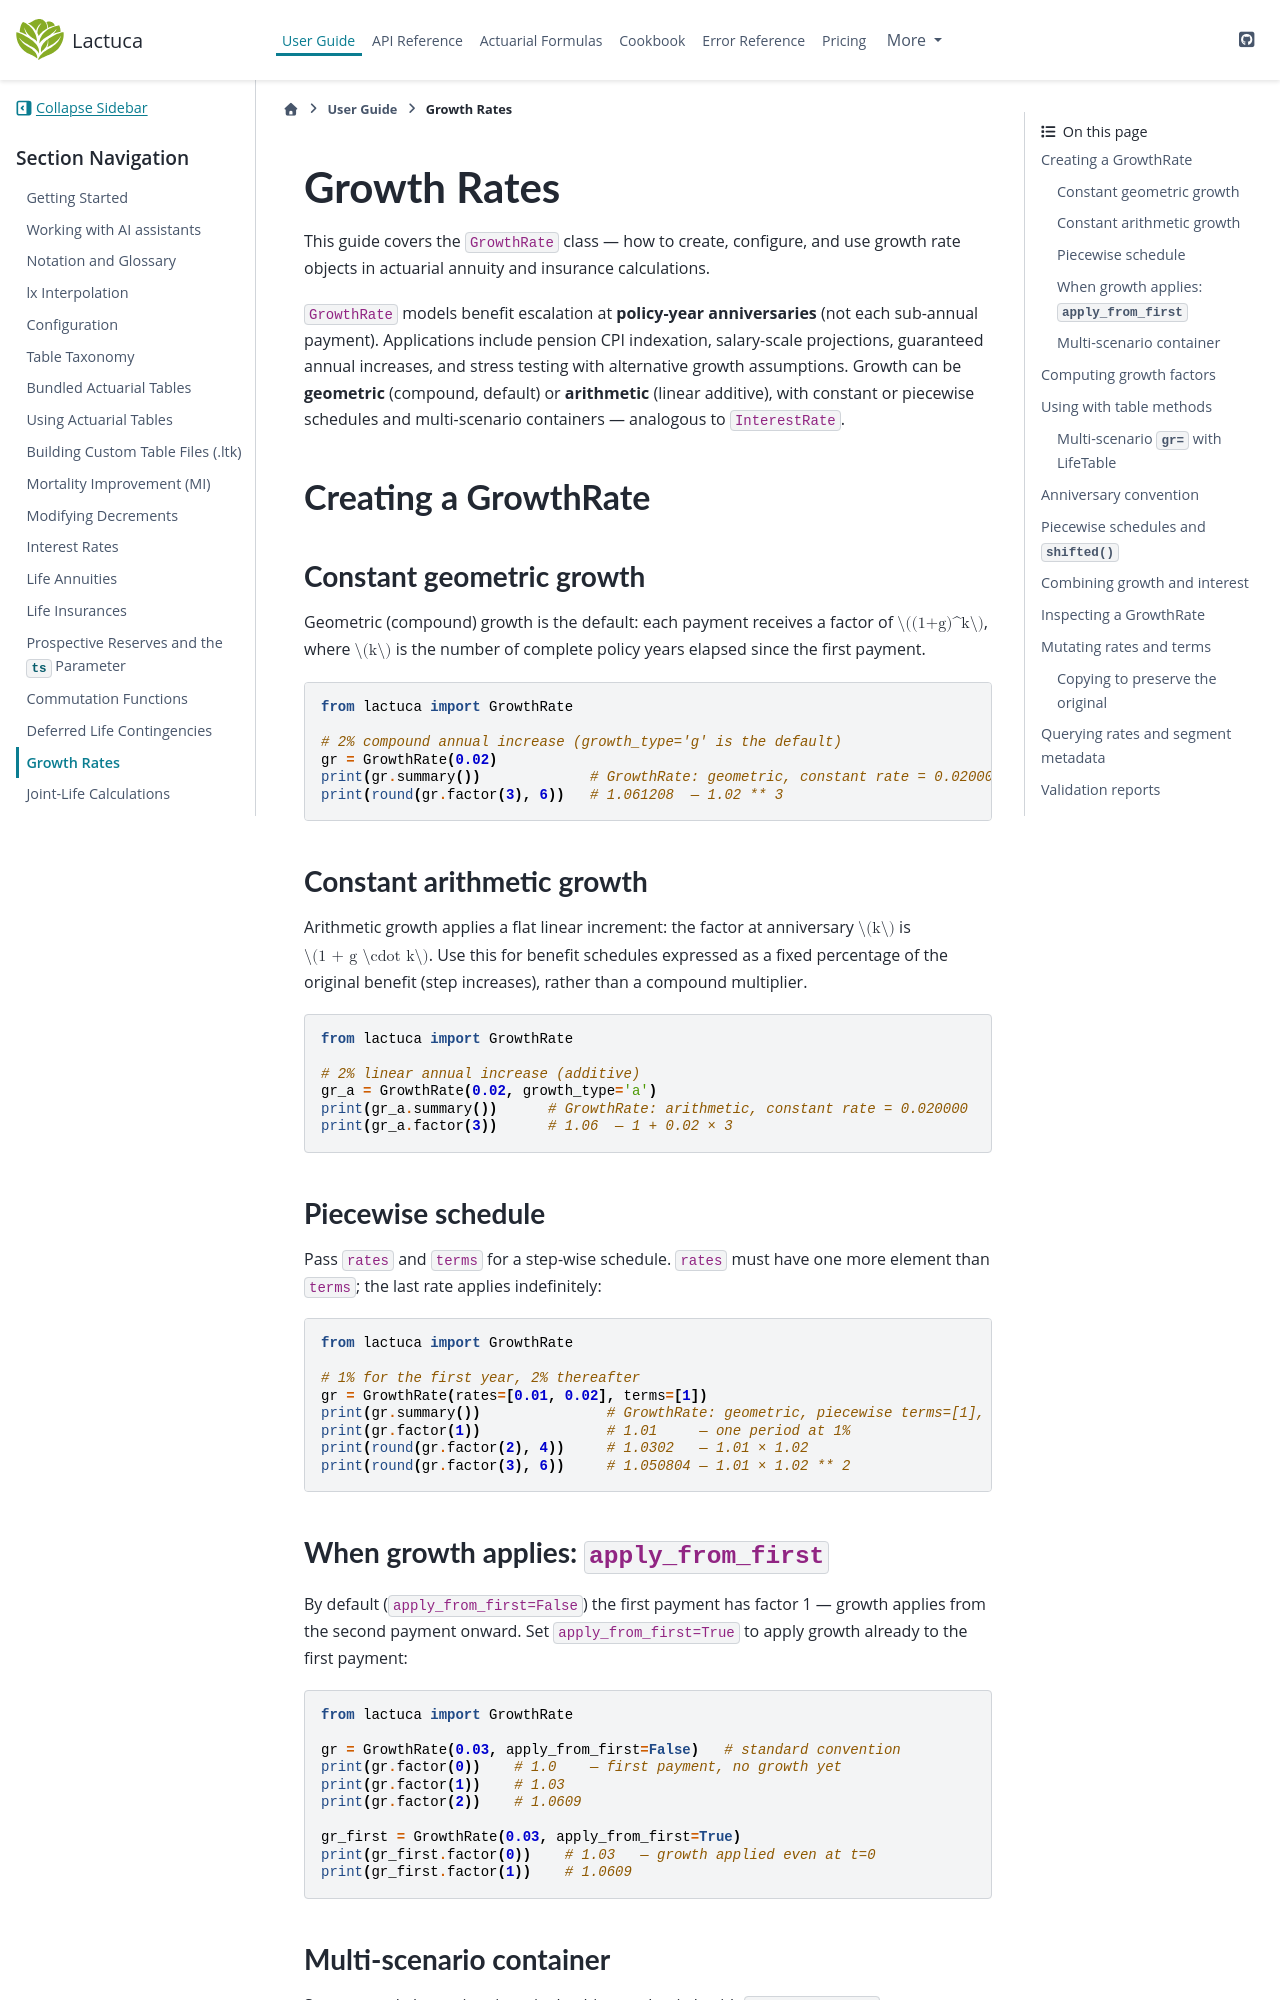

repository: actuaan/lactuca · page: latest-test/user_guide/growth_rates_guide.html · generator: sphinx

# Growth Rates

This guide covers the `GrowthRate` class — how to create, configure, and use growth
rate objects in actuarial annuity and insurance calculations.

`GrowthRate` models benefit escalation at **policy-year anniversaries** (not each
sub-annual payment). Applications include pension CPI indexation, salary-scale
projections, guaranteed annual increases, and stress testing
with alternative growth assumptions. Growth can be **geometric** (compound, default)
or **arithmetic** (linear additive), with constant or piecewise schedules and
multi-scenario containers — analogous to `InterestRate`.

## Creating a GrowthRate

### Constant geometric growth

Geometric (compound) growth is the default: each payment receives a factor of
$(1+g)^k$, where $k$ is the number of complete policy years elapsed since the
first payment.

```python
from lactuca import GrowthRate

# 2% compound annual increase (growth_type='g' is the default)
gr = GrowthRate(0.02)
print(gr.summary())             # GrowthRate: geometric, constant rate = 0.020000
print(round(gr.factor(3), 6))   # 1.061208  — 1.02 ** 3
```

### Constant arithmetic growth

Arithmetic growth applies a flat linear increment: the factor at anniversary $k$
is $1 + g \cdot k$. Use this for benefit schedules expressed as a fixed percentage
of the original benefit (step increases), rather than a compound multiplier.

```python
from lactuca import GrowthRate

# 2% linear annual increase (additive)
gr_a = GrowthRate(0.02, growth_type='a')
print(gr_a.summary())      # GrowthRate: arithmetic, constant rate = 0.020000
print(gr_a.factor(3))      # 1.06  — 1 + 0.02 × 3
```

### Piecewise schedule

Pass `rates` and `terms` for a step-wise schedule. `rates` must have one more
element than `terms`; the last rate applies indefinitely:

```python
from lactuca import GrowthRate

# 1% for the first year, 2% thereafter
gr = GrowthRate(rates=[0.01, 0.02], terms=[1])
print(gr.summary())               # GrowthRate: geometric, piecewise terms=[1], rates=[0.01 0.02]
print(gr.factor(1))               # 1.01     — one period at 1%
print(round(gr.factor(2), 4))     # 1.0302   — 1.01 × 1.02
print(round(gr.factor(3), 6))     # 1.050804 — 1.01 × 1.02 ** 2
```

### When growth applies: `apply_from_first`

By default (`apply_from_first=False`) the first payment has factor 1 — growth
applies from the second payment onward. Set `apply_from_first=True` to apply
growth already to the first payment:

```python
from lactuca import GrowthRate

gr = GrowthRate(0.03, apply_from_first=False)   # standard convention
print(gr.factor(0))    # 1.0    — first payment, no growth yet
print(gr.factor(1))    # 1.03
print(gr.factor(2))    # 1.0609

gr_first = GrowthRate(0.03, apply_from_first=True)
print(gr_first.factor(0))    # 1.03   — growth applied even at t=0
print(gr_first.factor(1))    # 1.0609
```
